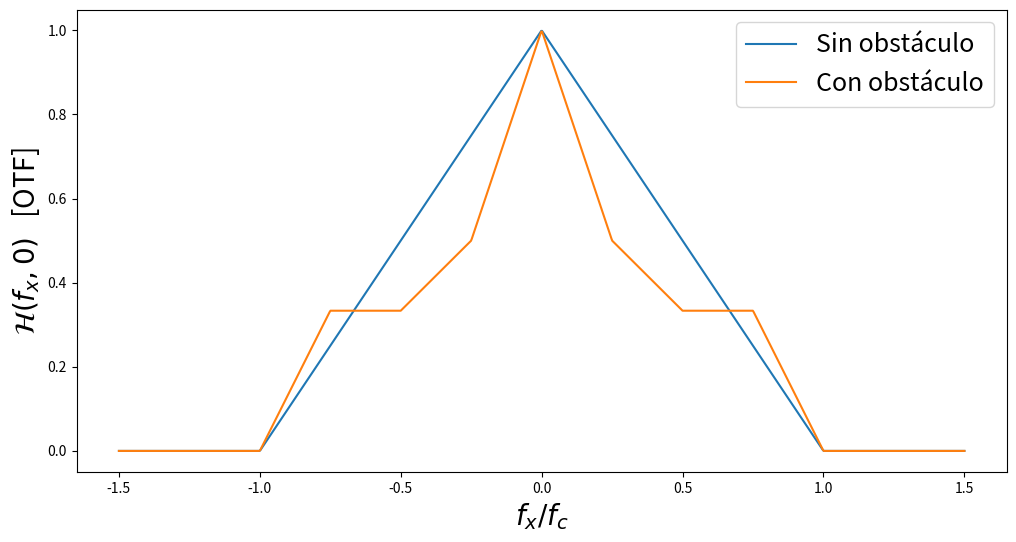
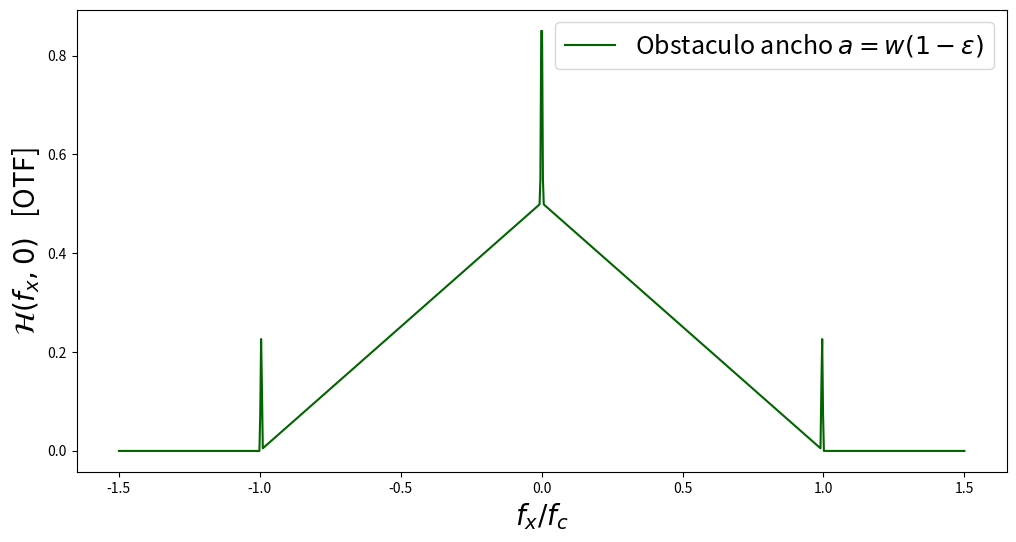

These charts were generated, in order, by the following Python code:
#!/usr/bin/env python
# coding: utf-8

# In[1]:


import numpy as np
import matplotlib.pyplot as plt


# In[2]:


x = np.linspace(-1.5,1.5,1000)
def rect(x, w):
    return np.abs(x)<w/2


# In[3]:


S = (1-abs(x))*rect(x,2)   # OTF sin el obstáculo
O = (4/3)*(1-np.abs(x))*rect(x,2)+(1/3)*(1-np.abs(2*x))*rect(x,1)-(1-np.abs(1/6+2*x/3)-np.abs(1/6-2*x/3))*rect(x,3/2)


# In[4]:


plt.figure(figsize=(12,6))
plt.plot(x,S, label='Sin obstáculo')
plt.plot(x,O, label='Con obstáculo')
plt.legend(fontsize=18)
plt.xlabel(r'$f_{x}/f_{c}$', fontsize=20)
plt.ylabel(r'$\mathcal{H}(f_{x},0)$   [OTF]', fontsize=20)


# In[5]:


w = 2
ϵ = 10e-3
a = w*(1-ϵ)
L = (w**2*(1-np.abs(x))*rect(x,2)+a**2*(1-(w/a)*np.abs(x))*rect(x,2*a/w)-2*a*w*((1/2+a/(2*w)-np.abs(1/4-a/(4*w)-x/2)-np.abs(1/4-a/(4*w)+x/2)))*rect(x,(w+a)/w))/(w**2-a**2)


# In[6]:


plt.figure(figsize=(12,6))
plt.plot(x,L, label='Obstaculo ancho $a=w(1-\epsilon)$', color='darkgreen')
plt.legend(fontsize=18)
plt.xlabel(r'$f_{x}/f_{c}$', fontsize=20)
plt.ylabel(r'$\mathcal{H}(f_{x},0)$   [OTF]', fontsize=20)
plt.show()